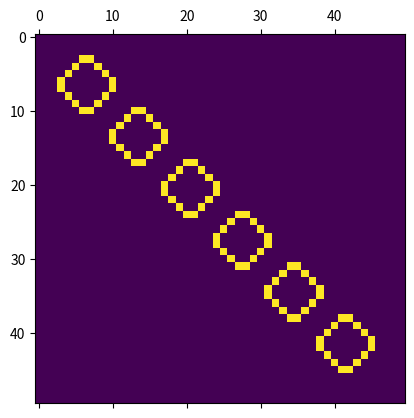

Write the Python code that produced this figure.
#!/usr/bin/env python3
# -*- coding: utf-8 -*-
"""
Created on Thu Oct 24 17:08:45 2019

@author: Chokeunhee
"""
import numpy as np                                                                           # import module numpy and name it as np
import matplotlib.pyplot as plt                                                              # import matplotlib.pyplot and name it as plt
import matplotlib.animation as animation                                                     # import matplotlib.animation and name it as animation


universe = 50                                                                                # Size of the grid (universe) 50 by 50
alive = 1                                                                                    # Alive cells = "on"
dead = 0                                                                                     # Dead cells = "off"
vals = [alive, dead]                                                                         # list of values "on" and "off" used to populate the initial universe                                                                  

grid = np.zeros((50,50))                                                                     # Poputlate the universe with sets of zeros(dead cells) using function np.zeros() 50 by 50

Octagon_2 = [[0,0,0,1,1,0,0,0],                                                              # One of the oscillator(Octagon_2)
             [0,0,1,0,0,1,0,0],
             [0,1,0,0,0,0,1,0],
             [1,0,0,0,0,0,0,1],
             [1,0,0,0,0,0,0,1],
             [0,1,0,0,0,0,1,0],
             [0,0,1,0,0,1,0,0],
             [0,0,0,1,1,0,0,0]]

grid[3:11,3:11] = Octagon_2                                                                  # Define the [3:11,3:11],[10:18,10:18],[17:25,17:25] and more of the grid to Octagon_2 
grid[10:18,10:18] = Octagon_2
grid[17:25,17:25] = Octagon_2
grid[24:32,24:32] = Octagon_2
grid[31:39,31:39] = Octagon_2
grid[38:46,38:46] = Octagon_2

def animated_universe(framenumber, *arg, **kwargs) :                                         # Create a function name animated_universe
    global grid                                                                              # use global to allow the use of variable grid(line 18) which is outside of the current scope
    global animatedcount                                                                     # use global to allow the use of variable animatedcount which is outside of the current scope
    newGrid = grid.copy()                                                                    # define newGrid as copy of grid
    for i in range(universe):                                                                # for i which in the range of universe which is 50 
        for j in range(universe):                                                            # for j which in the range of universe which is 50
            total = (grid[i, (j-1)%universe] +                                               # 
                          grid[i, (j+1)%universe] +                                          #
                          grid[(i-1)%universe, j] + grid[(i+1)%universe, j] +                # Define variable total as number alive cells which are neighboring the cell [i,j]
            grid[(i-1)%universe,(j-1)%universe] + grid[(i-1)%universe,(j+1)%universe] +      #
            grid[(i+1)%universe,(j-1)%universe] + grid[(i+1)%universe,(j+1)%universe])/alive #
            if grid[i, j]  == alive:                                                         # if the cell[i,j] is alive
                if (total < 2) or (total > 3):                                               # if the variable total is smaller than 2 or bigger than 3
                    newGrid[i, j] = dead                                                     # for newGrid cell[i,j] is defined dead which is 0
            else:                                                                            # if not
                if total ==3:                                                                # if variable total equals to 3
                    newGrid[i, j] = alive                                                    # for newGrid cell[i,j] is defined alive which is 1
    grid = newGrid.copy()                                                                    # define grid as copy of newGrid
    mat.set_data(grid)                                                                       
    return mat                                                                               # return the values as variable mat for function animated_universe

fig, ax = plt.subplots()                                                                     # define fig and ax as subplots
mat = ax.matshow(grid)                                                                       # define the variable mat as ax.matshow(grid)

ani = animation.FuncAnimation(fig, animated_universe, interval = 300)                        # define ani of a function animation.FuncAnimation(fig, animated_universe, interval = 500)
                                                                                             # interval means the delay between frames the bigger the delay goes longer
plt.show()                                                                                   # run the function plt.show() which display the defined figure
